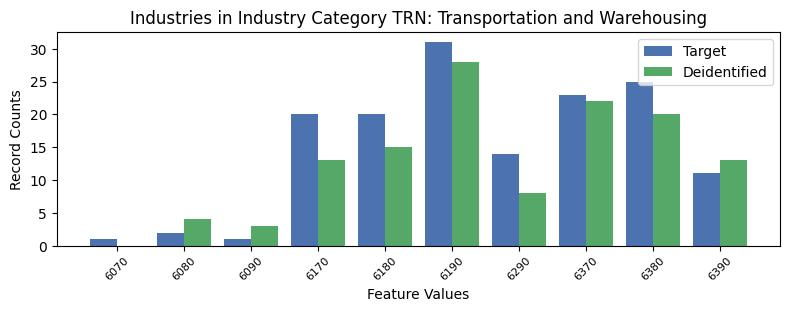

The file beside this chart, header and first rows:
, INDP, count_target, count_deidentified
6, 6070, 1, 0.0
8, 6080, 2, 4.0
7, 6090, 1, 3.0
4, 6170, 20, 13.0
9, 6180, 20, 15.0
0, 6190, 31, 28.0
1, 6290, 14, 8.0
2, 6370, 23, 22.0
3, 6380, 25, 20.0
5, 6390, 11, 13.0
